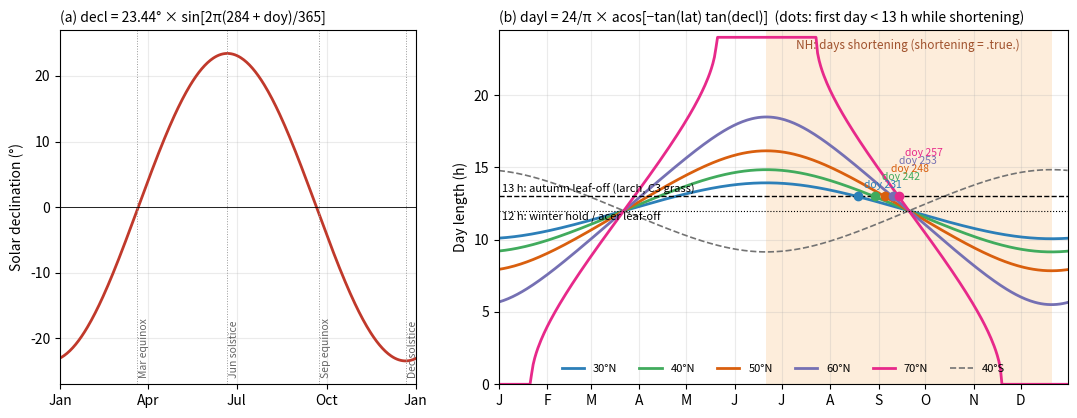

This chart was generated by the following Python code: (Note: this script raises an exception after producing the figure.)
#!/usr/bin/env python3
"""SI figure: the day-length terms of the phenology patch (vegn_dynamics.F90, lm4P.phenology_autumn_daylength.diff).

    decl       = 23.44 deg * sin(2 pi (284 + doy) / 365)              solar declination (Cooper 1969)
    dayl       = 24/pi * acos( clip(-tan(lat) tan(decl), -1, 1) )     day length, hours (polar day/night clipped)
    shortening = lat * cos(2 pi (284 + doy) / 365) < 0                 days getting shorter (NH: Jun 21 - Dec 21)
(a) declination over the year; (b) day length at 30-70N (and 40S) with the 13 h leaf-off and 12 h winter-hold lines,
the shortening half-year shaded for the NH, and the date each latitude crosses 13 h while shortening.
output: ../figures/s1_daylength_formula.png
"""
import numpy as np
import matplotlib
matplotlib.use("Agg")
import matplotlib.pyplot as plt

doy = np.arange(1, 366)
decl = np.radians(23.44) * np.sin(2 * np.pi * (284 + doy) / 365)


def dayl(lat):
    return 24 / np.pi * np.arccos(np.clip(-np.tan(np.radians(lat)) * np.tan(decl), -1, 1))


def shortening(lat):
    return lat * np.cos(2 * np.pi * (284 + doy) / 365) < 0


fig, (a, b) = plt.subplots(1, 2, figsize=(13, 4.6), gridspec_kw={"width_ratios": (1, 1.6), "wspace": 0.18})
a.plot(doy, np.degrees(decl), color="#c0392b", lw=2)
a.axhline(0, color="k", lw=0.6)
for d, lab in ((80, "Mar equinox"), (172, "Jun solstice"), (266, "Sep equinox"), (355, "Dec solstice")):
    a.axvline(d, color="0.6", lw=0.7, ls=":"); a.text(d + 2, -26, lab, fontsize=7.5, rotation=90, va="bottom", color="0.4")
a.set_ylabel("Solar declination (°)"); a.set_ylim(-27, 27)
a.set_title("(a) decl = 23.44° × sin[2π(284 + doy)/365]", loc="left", fontsize=10)

b.axvspan(172, 355, color="#fde2c4", alpha=0.6, lw=0)
b.text(263, 23.2, "NH: days shortening (shortening = .true.)", ha="center", fontsize=8.5, color="#a0522d")
cols = {30: "#2c7fb8", 40: "#41ab5d", 50: "#d95f0e", 60: "#7570b3", 70: "#e7298a", -40: "0.45"}
for lat, col in cols.items():
    L = dayl(lat)
    b.plot(doy, L, color=col, lw=2 if lat > 0 else 1.2, ls="-" if lat > 0 else "--", label="%d°%s" % (abs(lat), "N" if lat > 0 else "S"))
    hit = np.where(shortening(lat) & (L < 13))[0]
    if hit.size and lat > 0:
        d0 = doy[hit[0]]; b.plot(d0, 13, "o", color=col, ms=6, zorder=5)
        b.annotate("doy %d" % d0, (d0, 13), xytext=(d0 + 4, 13.6 + 0.55 * (lat - 30) / 10), fontsize=7.5, color=col)
b.axhline(13, color="k", lw=1, ls="--"); b.text(3, 13.25, "13 h: autumn leaf-off (larch, C3 grass)", fontsize=8)
b.axhline(12, color="k", lw=0.8, ls=":"); b.text(3, 11.3, "12 h: winter hold / acer leaf-off", fontsize=8)
b.set_xticks([1, 32, 60, 91, 121, 152, 182, 213, 244, 274, 305, 335]); b.set_xticklabels(list("JFMAMJJASOND"))
b.set_xlim(1, 365); b.set_ylim(0, 24.5); b.set_ylabel("Day length (h)")
b.set_title("(b) dayl = 24/π × acos[−tan(lat) tan(decl)]  (dots: first day < 13 h while shortening)", loc="left", fontsize=10)
b.legend(fontsize=8, ncol=6, loc="lower center", frameon=False)
for ax in (a, b):
    ax.grid(alpha=0.25)
a.set_xticks([1, 91, 182, 274, 365]); a.set_xticklabels(["Jan", "Apr", "Jul", "Oct", "Jan"]); a.set_xlim(1, 365)
fig.savefig("../figures/s1_daylength_formula.png", dpi=200, bbox_inches="tight")
for lat in (40, 50, 60, 70):
    L = dayl(lat); h = np.where(shortening(lat) & (L < 13))[0]
    print("%dN: max %.1f h, below 13 h while shortening from doy %d" % (lat, L.max(), doy[h[0]]))
